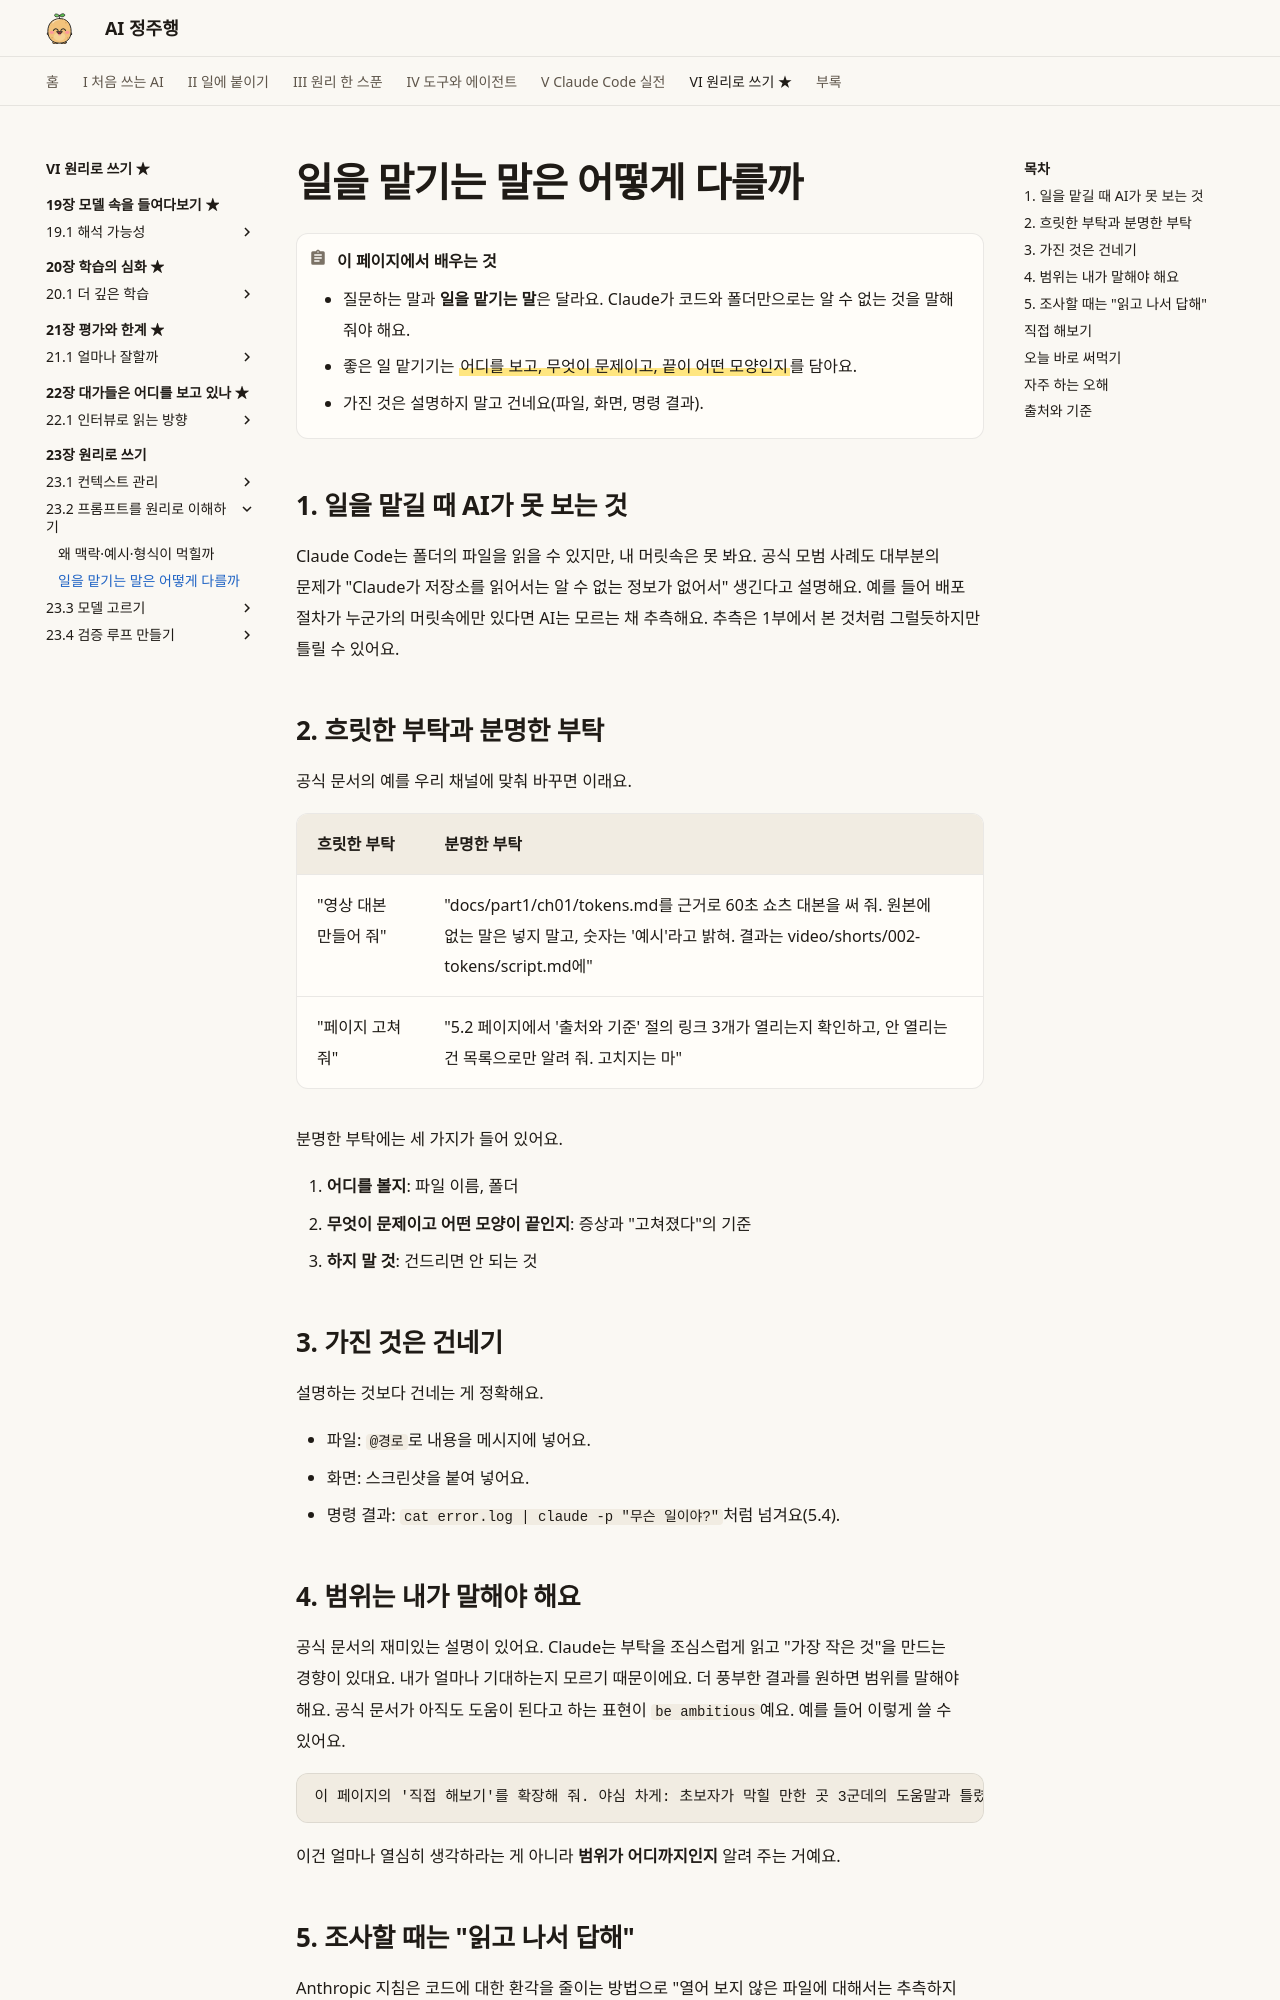

repository: AI-jungjuhang/AI-education · page: part6/ch23/prompt-agent/index.html · generator: mkdocs

# 일을 맡기는 말은 어떻게 다를까

!!! abstract "이 페이지에서 배우는 것"
    - 질문하는 말과 **일을 맡기는 말**은 달라요. Claude가 코드와 폴더만으로는 알 수 없는 것을 말해 줘야 해요.
    - 좋은 일 맡기기는 ==어디를 보고, 무엇이 문제이고, 끝이 어떤 모양인지==를 담아요.
    - 가진 것은 설명하지 말고 건네요(파일, 화면, 명령 결과).

## 1. 일을 맡길 때 AI가 못 보는 것

Claude Code는 폴더의 파일을 읽을 수 있지만, 내 머릿속은 못 봐요. 공식 모범 사례도 대부분의 문제가 "Claude가 저장소를 읽어서는 알 수 없는 정보가 없어서" 생긴다고 설명해요. 예를 들어 배포 절차가 누군가의 머릿속에만 있다면 AI는 모르는 채 추측해요. 추측은 1부에서 본 것처럼 그럴듯하지만 틀릴 수 있어요.

## 2. 흐릿한 부탁과 분명한 부탁

공식 문서의 예를 우리 채널에 맞춰 바꾸면 이래요.

| 흐릿한 부탁 | 분명한 부탁 |
|---|---|
| "영상 대본 만들어 줘" | "docs/part1/ch01/tokens.md를 근거로 60초 쇼츠 대본을 써 줘. 원본에 없는 말은 넣지 말고, 숫자는 '예시'라고 밝혀. 결과는 video/shorts/002-tokens/script.md에" |
| "페이지 고쳐 줘" | "5.2 페이지에서 '출처와 기준' 절의 링크 3개가 열리는지 확인하고, 안 열리는 건 목록으로만 알려 줘. 고치지는 마" |

분명한 부탁에는 세 가지가 들어 있어요.

1. **어디를 볼지**: 파일 이름, 폴더
2. **무엇이 문제이고 어떤 모양이 끝인지**: 증상과 "고쳐졌다"의 기준
3. **하지 말 것**: 건드리면 안 되는 것

## 3. 가진 것은 건네기

설명하는 것보다 건네는 게 정확해요.

- 파일: `@경로`로 내용을 메시지에 넣어요.
- 화면: 스크린샷을 붙여 넣어요.
- 명령 결과: `cat error.log | claude -p "무슨 일이야?"`처럼 넘겨요(5.4).

## 4. 범위는 내가 말해야 해요

공식 문서의 재미있는 설명이 있어요. Claude는 부탁을 조심스럽게 읽고 "가장 작은 것"을 만드는 경향이 있대요. 내가 얼마나 기대하는지 모르기 때문이에요. 더 풍부한 결과를 원하면 범위를 말해야 해요. 공식 문서가 아직도 도움이 된다고 하는 표현이 `be ambitious`예요. 예를 들어 이렇게 쓸 수 있어요.

```text
이 페이지의 '직접 해보기'를 확장해 줘. 야심 차게: 초보자가 막힐 만한 곳 3군데의 도움말과 틀렸을 때 확인하는 방법까지
```

이건 얼마나 열심히 생각하라는 게 아니라 **범위가 어디까지인지** 알려 주는 거예요.
